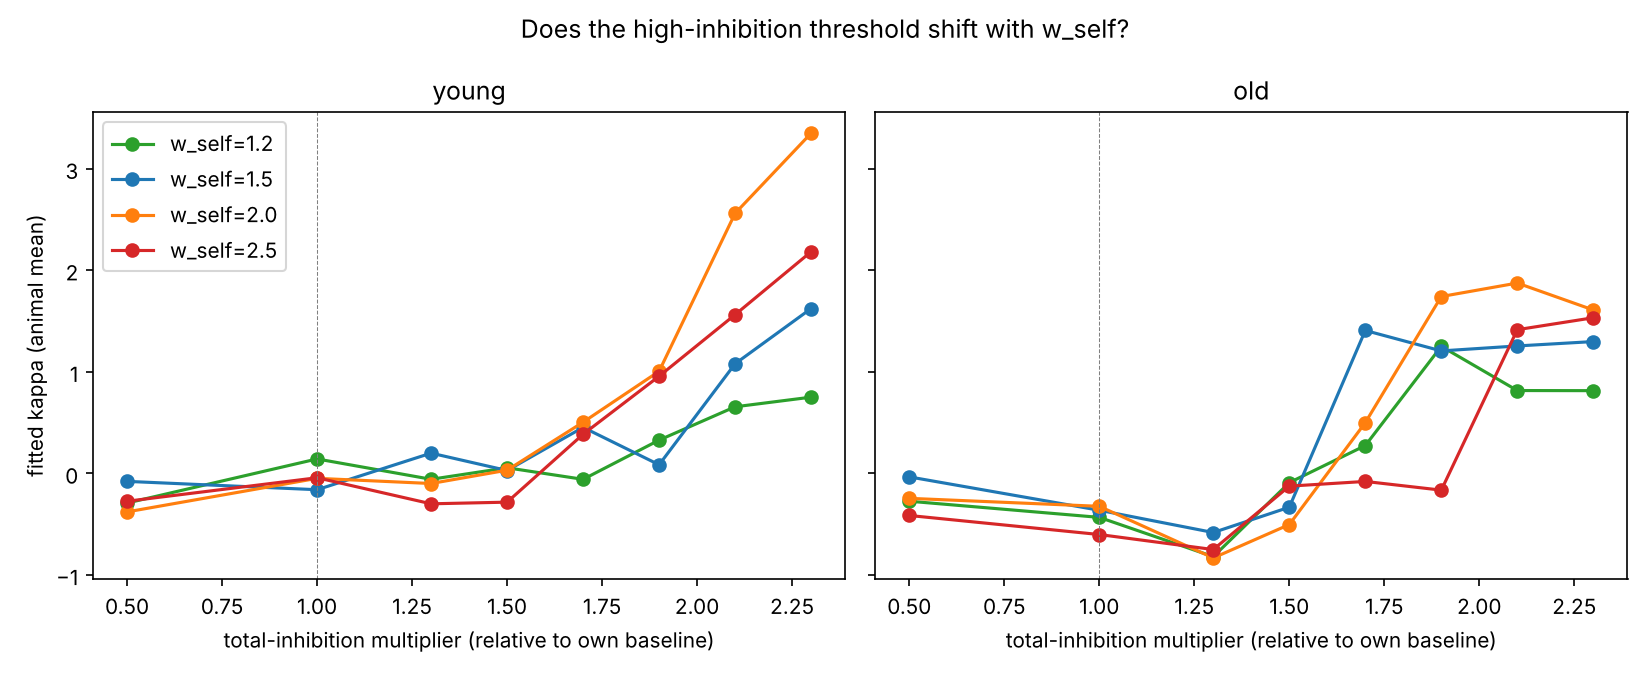

The data file committed next to this chart (first rows):
w_self, age, multiplier, kappa_mean, kappa_sd, diff_vs_baseline, cohend_vs_baseline, p_ttest, g_pv, g_sst, g_sst_to_pv, n
1.2, young, 0.5, -0.2915, 0.8047, -0.434, -0.5773, 0.2676, 0.5, 0.5, 0.125, 8
1.2, young, 1.0, 0.1425, 0.5845, 0.0, 0.0, , 1.0, 1.0, 0.25, 8
1.2, young, 1.3, -0.05775, 0.4672, -0.2003, -0.3541, 0.4905, 1.3, 1.3, 0.325, 8
1.2, young, 1.5, 0.05547, 0.484, -0.08705, -0.1517, 0.766, 1.5, 1.5, 0.375, 8
1.2, young, 1.7, -0.05827, 0.3688, -0.2008, -0.3843, 0.4548, 1.7, 1.7, 0.425, 8
1.2, young, 1.9, 0.3279, 0.336, 0.1853, 0.3637, 0.479, 1.9, 1.9, 0.475, 8
1.2, young, 2.1, 0.656, 0.666, 0.5135, 0.7666, 0.1475, 2.1, 2.1, 0.525, 8
1.2, young, 2.3, 0.7509, 0.8206, 0.6084, 0.7989, 0.1324, 2.3, 2.3, 0.575, 8
1.2, old, 0.5, -0.2737, 0.4617, 0.1589, 0.3081, 0.5477, 0.7, 0.365, 0.375, 8
1.2, old, 1.0, -0.4327, 0.5026, 0.0, 0.0, , 1.4, 0.73, 0.75, 8
1.2, old, 1.3, -0.8193, 0.4941, -0.3866, -0.7257, 0.1687, 1.82, 0.949, 0.975, 8
1.2, old, 1.5, -0.09071, 0.1964, 0.342, 0.8384, 0.1158, 2.1, 1.095, 1.125, 8
1.2, old, 1.7, 0.2743, 0.2237, 0.707, 1.7, 0.004311, 2.38, 1.241, 1.275, 8
1.2, old, 1.9, 1.251, 0.2262, 1.684, 4.041, 1.2154607885178644e-06, 2.66, 1.387, 1.425, 8
1.2, old, 2.1, 0.8161, 0.2633, 1.249, 2.912, 4.421582640718618e-05, 2.94, 1.533, 1.575, 8
1.2, old, 2.3, 0.8149, 0.1592, 1.248, 3.131, 2.0871678252793556e-05, 3.22, 1.679, 1.725, 8
1.5, young, 0.5, -0.07831, 0.7813, 0.08211, 0.1355, 0.7904, 0.5, 0.5, 0.125, 8
1.5, young, 1.0, -0.1604, 0.1801, 0.0, 0.0, , 1.0, 1.0, 0.25, 8
1.5, young, 1.3, 0.1997, 0.2665, 0.3601, 1.481, 0.01029, 1.3, 1.3, 0.325, 8
1.5, young, 1.5, 0.02866, 0.3415, 0.1891, 0.6479, 0.216, 1.5, 1.5, 0.375, 8
1.5, young, 1.7, 0.4535, 0.6258, 0.6139, 1.247, 0.02576, 1.7, 1.7, 0.425, 8
1.5, young, 1.9, 0.0852, 0.6761, 0.2456, 0.4644, 0.3687, 1.9, 1.9, 0.475, 8
1.5, young, 2.1, 1.08, 0.3817, 1.24, 3.887, 1.9087089738041653e-06, 2.1, 2.1, 0.525, 8
1.5, young, 2.3, 1.623, 0.3018, 1.784, 6.714, 2.1815927124118155e-09, 2.3, 2.3, 0.575, 8
1.5, old, 0.5, -0.03408, 0.4859, 0.3286, 0.7003, 0.1831, 0.7, 0.365, 0.375, 8
1.5, old, 1.0, -0.3627, 0.3863, 0.0, 0.0, , 1.4, 0.73, 0.75, 8
1.5, old, 1.3, -0.5819, 0.2772, -0.2193, -0.6101, 0.2426, 1.82, 0.949, 0.975, 8
1.5, old, 1.5, -0.3327, 0.1375, 0.02996, 0.09667, 0.8495, 2.1, 1.095, 1.125, 8
1.5, old, 1.7, 1.407, 0.2536, 1.77, 5.068, 7.908167296197677e-08, 2.38, 1.241, 1.275, 8
1.5, old, 1.9, 1.206, 0.2094, 1.569, 4.723, 1.8816803520196541e-07, 2.66, 1.387, 1.425, 8
1.5, old, 2.1, 1.255, 0.2343, 1.618, 4.737, 1.816292684707479e-07, 2.94, 1.533, 1.575, 8
1.5, old, 2.3, 1.298, 0.2478, 1.661, 4.787, 1.595405798901204e-07, 3.22, 1.679, 1.725, 8
2.0, young, 0.5, -0.3788, 0.4219, -0.3304, -0.6542, 0.2118, 0.5, 0.5, 0.125, 8
2.0, young, 1.0, -0.04835, 0.5182, 0.0, 0.0, , 1.0, 1.0, 0.25, 8
2.0, young, 1.3, -0.09934, 0.581, -0.05099, -0.08663, 0.8649, 1.3, 1.3, 0.325, 8
2.0, young, 1.5, 0.03182, 0.4203, 0.08018, 0.159, 0.7552, 1.5, 1.5, 0.375, 8
2.0, young, 1.7, 0.5044, 0.6585, 0.5527, 0.8726, 0.1029, 1.7, 1.7, 0.425, 8
2.0, young, 1.9, 1.006, 0.4394, 1.054, 2.052, 0.001072, 1.9, 1.9, 0.475, 8
2.0, young, 2.1, 2.561, 0.7411, 2.609, 3.817, 2.3539609261966672e-06, 2.1, 2.1, 0.525, 8
2.0, young, 2.3, 3.35, 1.136, 3.398, 3.599, 4.5791589356805325e-06, 2.3, 2.3, 0.575, 8
2.0, old, 0.5, -0.2453, 0.3398, 0.07863, 0.1772, 0.7283, 0.7, 0.365, 0.375, 8
2.0, old, 1.0, -0.3239, 0.4785, 0.0, 0.0, , 1.4, 0.73, 0.75, 8
2.0, old, 1.3, -0.8321, 0.6573, -0.5082, -0.8269, 0.1204, 1.82, 0.949, 0.975, 8
2.0, old, 1.5, -0.5034, 0.1084, -0.1795, -0.4839, 0.3496, 2.1, 1.095, 1.125, 8
2.0, old, 1.7, 0.4998, 0.1926, 0.8237, 2.113, 0.0008483, 2.38, 1.241, 1.275, 8
2.0, old, 1.9, 1.742, 0.2949, 2.065, 4.861, 1.3223414837680321e-07, 2.66, 1.387, 1.425, 8
2.0, old, 2.1, 1.874, 0.9783, 2.198, 2.67, 0.0001042, 2.94, 1.533, 1.575, 8
2.0, old, 2.3, 1.609, 0.2349, 1.933, 4.798, 1.5535292329762844e-07, 3.22, 1.679, 1.725, 8
2.5, young, 0.5, -0.274, 0.5791, -0.2314, -0.4497, 0.3836, 0.5, 0.5, 0.125, 8
2.5, young, 1.0, -0.04255, 0.3579, 0.0, 0.0, , 1.0, 1.0, 0.25, 8
2.5, young, 1.3, -0.2992, 0.4694, -0.2567, -0.5752, 0.2692, 1.3, 1.3, 0.325, 8
2.5, young, 1.5, -0.2829, 0.3436, -0.2403, -0.6409, 0.2207, 1.5, 1.5, 0.375, 8
2.5, young, 1.7, 0.3855, 0.4811, 0.428, 0.9443, 0.07983, 1.7, 1.7, 0.425, 8
2.5, young, 1.9, 0.9571, 0.2205, 0.9997, 3.146, 1.982930116023836e-05, 1.9, 1.9, 0.475, 8
2.5, young, 2.1, 1.563, 0.5874, 1.606, 3.088, 2.412899354209522e-05, 2.1, 2.1, 0.525, 8
2.5, young, 2.3, 2.183, 0.722, 2.225, 3.653, 3.868849071819666e-06, 2.3, 2.3, 0.575, 8
2.5, old, 0.5, -0.4142, 0.3466, 0.1875, 0.5415, 0.2971, 0.7, 0.365, 0.375, 8
2.5, old, 1.0, -0.6016, 0.2994, 0.0, 0.0, , 1.4, 0.73, 0.75, 8
2.5, old, 1.3, -0.7497, 0.5446, -0.148, -0.3151, 0.5387, 1.82, 0.949, 0.975, 8
2.5, old, 1.5, -0.1252, 0.2683, 0.4765, 1.568, 0.0073, 2.1, 1.095, 1.125, 8
... 4 more rows
